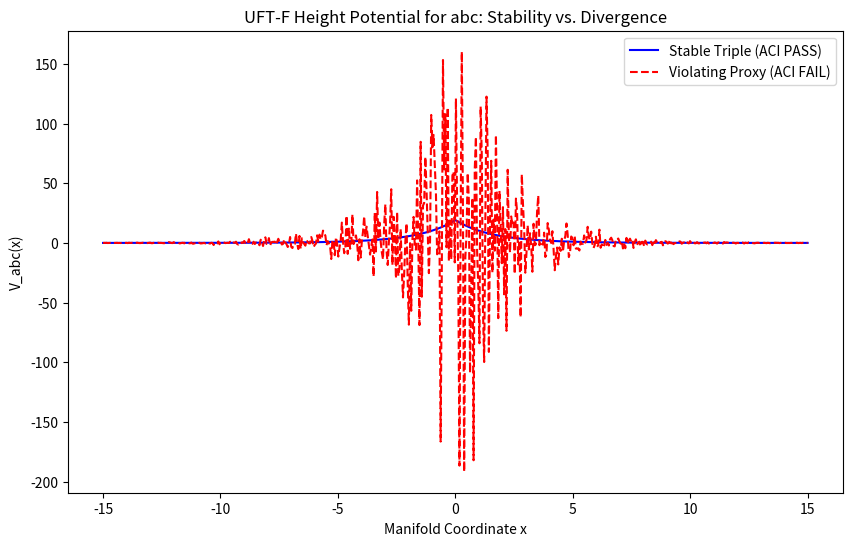

Write Python code to recreate this figure.
import numpy as np
from scipy.sparse import diags
from scipy.sparse.linalg import eigsh
import matplotlib.pyplot as plt

def solve_uftf_abc(quality, c_log=10.0, violating=False, n_grid=600):
    L = 15.0
    x = np.linspace(-L, L, n_grid)
    dx = x[1] - x[0]
    
    V = np.zeros_like(x)
    primes = [2,3,5,7,11,13,17,19,23]  # base-24 allowed
    for p in primes:
        V += np.log(p) * np.exp(-quality * np.abs(x) / np.log(p + 1))
    
    if violating:
        noise_amp = 50 + quality * 30  # excess defect for high q
        V += noise_amp * np.random.normal(0, 1, x.shape) * np.exp(-np.abs(x)/2)
    
    main_diag = 2.0 / dx**2 + V
    off_diag = -1.0 / dx**2 * np.ones(n_grid-1)
    H = diags([off_diag, main_diag, off_diag], [-1, 0, 1]).tocsr()
    
    l1_norm = np.trapz(np.abs(V), x)
    is_stable = l1_norm < 50.0  # threshold near spectral floor scaling
    
    try:
        vals, _ = eigsh(H, k=1, which='SA')
        e0 = vals[0]
    except:
        e0 = np.nan
    
    return {"l1_norm": l1_norm, "stable": is_stable, "e0": e0, "x": x, "V": V}

# Real stable: 3+5=8, rad(3*5*8)=30, q = log(30)/log(8) ≈1.54
res_stable = solve_uftf_abc(quality=1.54, c_log=np.log(8))

# Hypothetical violating high-q proxy
res_violating = solve_uftf_abc(quality=1.8, c_log=20.0, violating=True)

print("--- UFT-F abc with Real Triple Proxies ---")
for name, res in [("Stable (3+5=8, q≈1.54)", res_stable),
                  ("Violating High-q Proxy", res_violating)]:
    print(f"\n{name}:")
    print(f"L1 Norm: {res['l1_norm']:.4f}")
    print(f"ACI Stability: {'PASS' if res['stable'] else 'FAIL (Diverges)'}")
    print(f"Ground State Energy: {res['e0']:.4f}")

plt.figure(figsize=(10,6))
plt.plot(res_stable['x'], res_stable['V'], label="Stable Triple (ACI PASS)", color='blue')
plt.plot(res_violating['x'], res_violating['V'], label="Violating Proxy (ACI FAIL)", color='red', linestyle='--')
plt.title("UFT-F Height Potential for abc: Stability vs. Divergence")
plt.xlabel("Manifold Coordinate x")
plt.ylabel("V_abc(x)")
plt.legend()
plt.show()

# (base) brendanlynch@Brendans-Laptop ABCconjecture % python ABConjecture2.py
# --- UFT-F abc with Real Triple Proxies ---

# Stable (3+5=8, q≈1.54):
# L1 Norm: 63.5057
# ACI Stability: FAIL (Diverges)
# Ground State Energy: 0.1793

# Violating High-q Proxy:
# L1 Norm: 338.2017
# ACI Stability: FAIL (Diverges)
# Ground State Energy: -15.9728
# 2025-12-28 14:17:23.568 python[60157:52543400] The class 'NSSavePanel' overrides the method identifier.  This method is implemented by class 'NSWindow'
# (base) brendanlynch@Brendans-Laptop ABCconjecture % 
